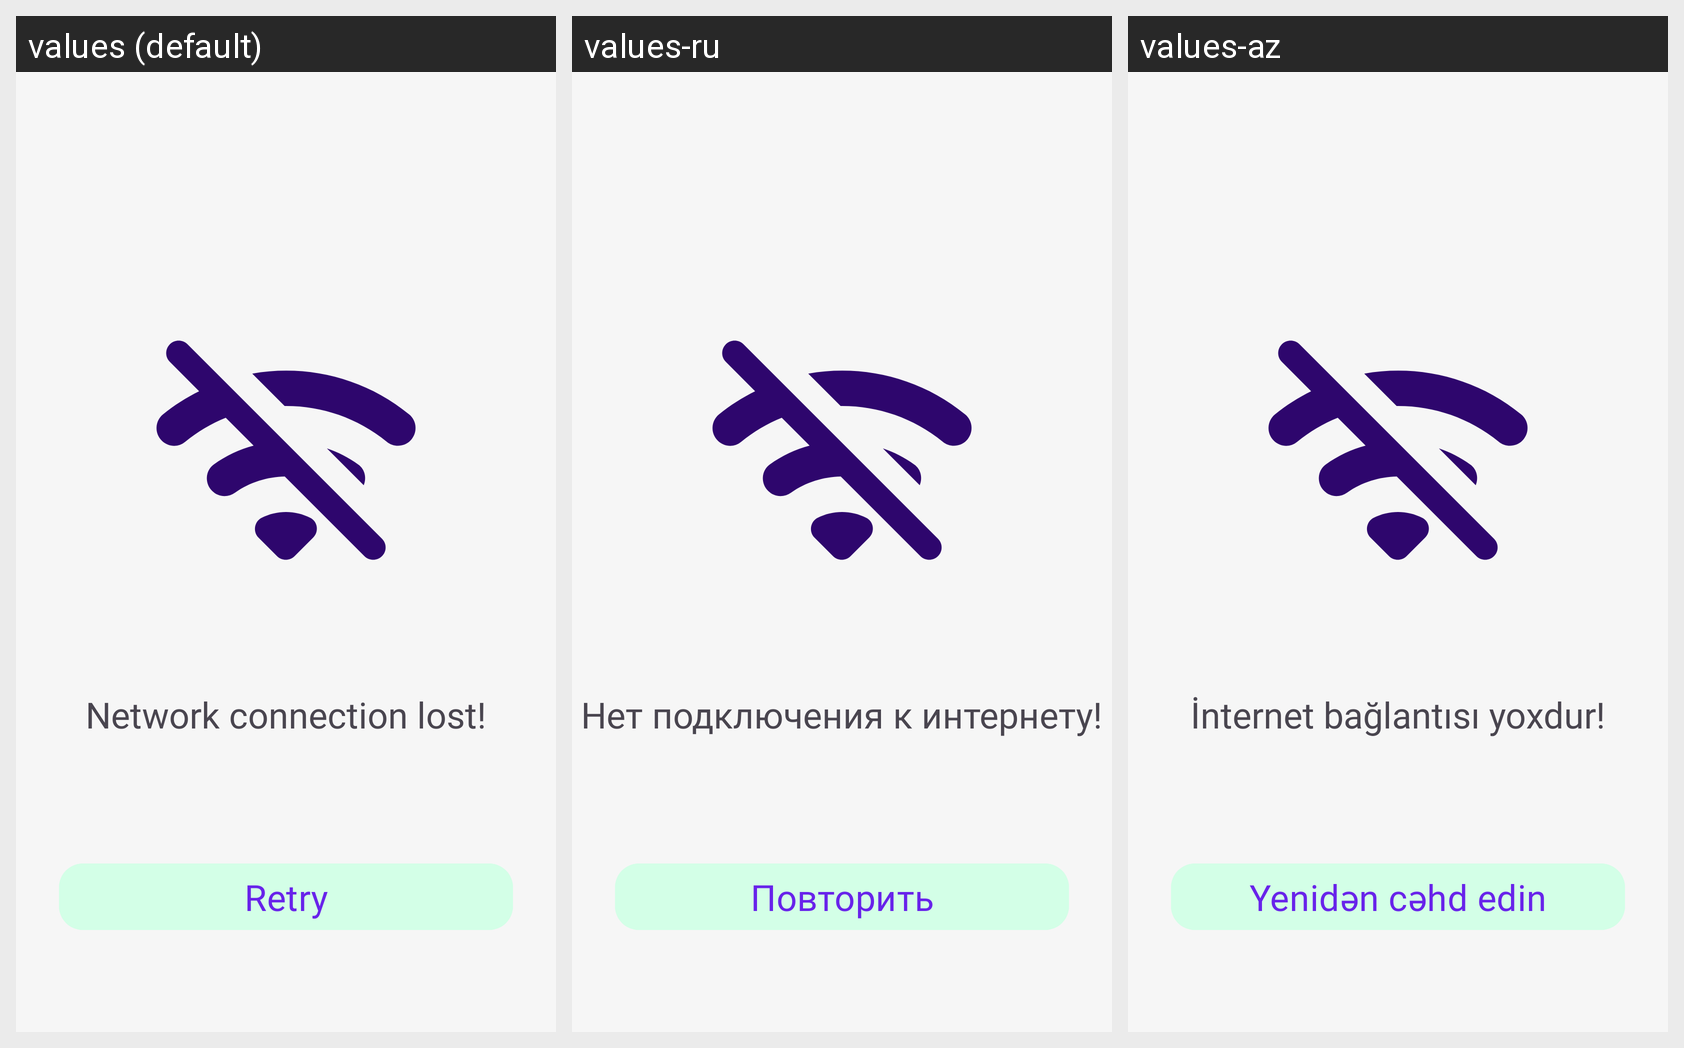

Here is an Android app screen in its default locale and in the app's own translations. Write out the translated-string differences for the strings that appear on this screen.
Android screen res/layout/fragment_connection_lost.xml rendered under 3 locales, left to right: values (default), values-ru, values-az. Device: Nexus 5 (rendered at 1080×1920; each locale shown at half size, 540×960, under a caption strip naming it); theme Theme.Eventify.
Strings drawn on this screen, with the default value and each locale's value (text and hints the layout hard-codes, and strings that could not be matched under every locale, appear in the picture but are not listed):

network_connection_lost
  values: Network connection lost!
  values-ru: Нет подключения к интернету!
  values-az: İnternet bağlantısı yoxdur!

retry
  values: Retry
  values-ru: Повторить
  values-az: Yenidən cəhd edin
